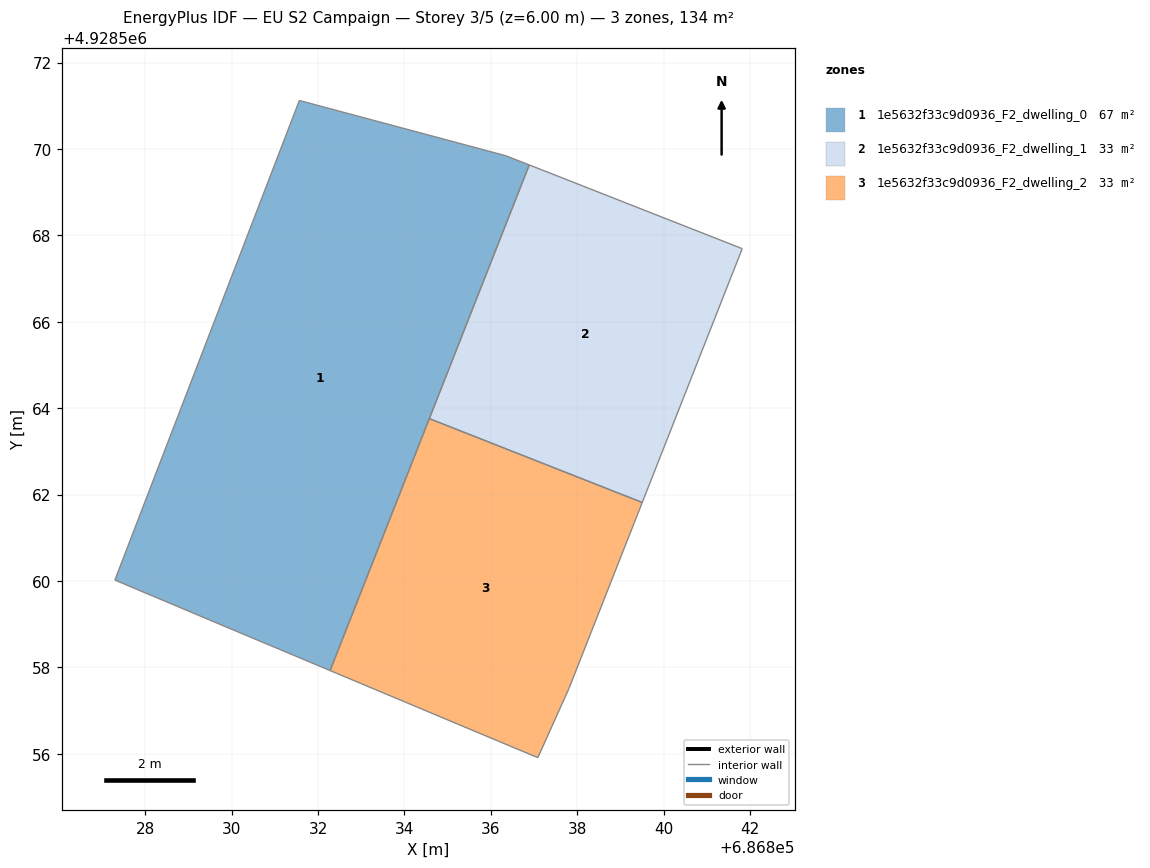
=== STOREY PLAN SPEC (per zone: floor XY polygon, exterior-wall plan segments, windows/doors) ===
zone 1: 1e5632f33c9d0936_F2_dwelling_0  (66.9 m²)
  floor: (686832.28, 4928557.93) (686836.89, 4928569.63) (686836.35, 4928569.84) (686831.57, 4928571.12) (686827.30, 4928560.02) (686829.60, 4928559.05)
  interior walls: 6
zone 2: 1e5632f33c9d0936_F2_dwelling_1  (33.4 m²)
  floor: (686839.50, 4928561.82) (686841.82, 4928567.69) (686836.89, 4928569.63) (686834.57, 4928563.76)
  interior walls: 4
zone 3: 1e5632f33c9d0936_F2_dwelling_2  (33.4 m²)
  floor: (686837.81, 4928557.51) (686839.50, 4928561.82) (686834.57, 4928563.76) (686832.28, 4928557.93) (686836.56, 4928556.13) (686837.09, 4928555.91)
  interior walls: 6

=== DERIVED (storey summary) ===
Building: EU S2 Campaign
Storey: 3 of 5  (floor level z = 6.00 m)
Storey gross floor area: 133.7 m²
Zones on this storey: 3
  - 1e5632f33c9d0936_F2_dwelling_0: floor 66.9 m²
  - 1e5632f33c9d0936_F2_dwelling_1: floor 33.4 m²
  - 1e5632f33c9d0936_F2_dwelling_2: floor 33.4 m²
Zone adjacency (shared interzone walls):
  - 1e5632f33c9d0936_F2_dwelling_1 ↔ 1e5632f33c9d0936_F2_dwelling_2